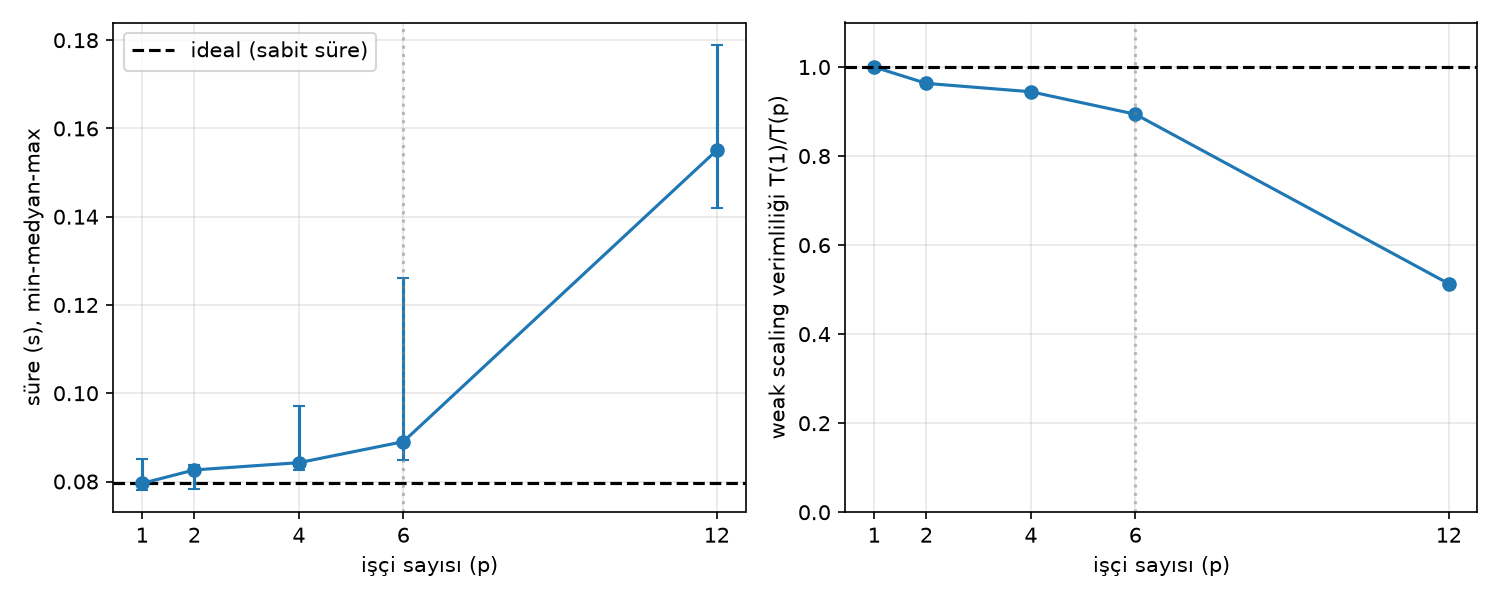

Data behind this chart, as committed beside it:
estimator, n, workers, repeat, seed, elapsed, pi_estimate, error
numpy_serial, 10000000, 1, 0, 1000, 0.08277, 3.142, 0.0005757
numpy_serial, 10000000, 1, 1, 1001, 0.07943, 3.142, 0.0002437
numpy_serial, 10000000, 1, 2, 1002, 0.08012, 3.141, 0.0007327
numpy_serial, 10000000, 1, 3, 1003, 0.08158, 3.143, 0.001587
numpy_serial, 10000000, 1, 4, 1004, 0.07861, 3.141, 0.0003691
numpy_serial, 10000000, 1, 5, 1005, 0.07804, 3.143, 0.001081
numpy_serial, 10000000, 1, 6, 1006, 0.07747, 3.141, 0.0006903
numpy_serial, 10000000, 1, 7, 1007, 0.07843, 3.141, 0.0003595
numpy_serial, 10000000, 1, 8, 1008, 0.07951, 3.141, 0.0002923
numpy_serial, 10000000, 1, 9, 1009, 0.07848, 3.142, 0.0001553
parallel_numpy, 10000000, 1, 0, 1000, 0.07977, 3.142, 5.545358979297532e-05
parallel_numpy, 10000000, 1, 1, 1001, 0.07825, 3.141, 0.0004851
parallel_numpy, 10000000, 1, 2, 1002, 0.07808, 3.142, 2.8253589793081346e-05
parallel_numpy, 10000000, 1, 3, 1003, 0.08507, 3.142, 0.0006197
parallel_numpy, 10000000, 1, 4, 1004, 0.08178, 3.142, 0.0003797
parallel_numpy, 10000000, 1, 5, 1005, 0.07882, 3.141, 0.0003419
parallel_numpy, 10000000, 1, 6, 1006, 0.08219, 3.141, 0.0008543
parallel_numpy, 10000000, 1, 7, 1007, 0.07832, 3.142, 0.0003989
parallel_numpy, 10000000, 1, 8, 1008, 0.07941, 3.142, 2.7346410206963156e-05
parallel_numpy, 10000000, 1, 9, 1009, 0.08035, 3.142, 0.0003121
parallel_numpy, 20000000, 2, 0, 1000, 0.08224, 3.141, 0.0002921
parallel_numpy, 20000000, 2, 1, 1001, 0.08313, 3.142, 6.714641020666434e-05
parallel_numpy, 20000000, 2, 2, 1002, 0.07835, 3.142, 0.0004399
parallel_numpy, 20000000, 2, 3, 1003, 0.08227, 3.142, 0.0004727
parallel_numpy, 20000000, 2, 4, 1004, 0.08343, 3.142, 0.0003491
parallel_numpy, 20000000, 2, 5, 1005, 0.08266, 3.141, 0.0004235
parallel_numpy, 20000000, 2, 6, 1006, 0.08189, 3.141, 0.0009335
parallel_numpy, 20000000, 2, 7, 1007, 0.08259, 3.142, 0.0004917
parallel_numpy, 20000000, 2, 8, 1008, 0.08363, 3.141, 0.0001807
parallel_numpy, 20000000, 2, 9, 1009, 0.08272, 3.142, 0.0002389
parallel_numpy, 40000000, 4, 0, 1000, 0.08307, 3.142, 4.9553589793305264e-05
parallel_numpy, 40000000, 4, 1, 1001, 0.08326, 3.142, 0.0001413
parallel_numpy, 40000000, 4, 2, 1002, 0.08269, 3.142, 0.0002737
parallel_numpy, 40000000, 4, 3, 1003, 0.08462, 3.142, 0.0002903
parallel_numpy, 40000000, 4, 4, 1004, 0.08392, 3.142, 0.00036
parallel_numpy, 40000000, 4, 5, 1005, 0.09703, 3.141, 0.000294
parallel_numpy, 40000000, 4, 6, 1006, 0.08463, 3.141, 0.0007898
parallel_numpy, 40000000, 4, 7, 1007, 0.086, 3.142, 0.0003972
parallel_numpy, 40000000, 4, 8, 1008, 0.08746, 3.141, 0.0001482
parallel_numpy, 40000000, 4, 9, 1009, 0.08337, 3.142, 6.894641020682712e-05
parallel_numpy, 60000000, 6, 0, 1000, 0.08869, 3.141, 0.0001283
parallel_numpy, 60000000, 6, 1, 1001, 0.08602, 3.142, 0.0001523
parallel_numpy, 60000000, 6, 2, 1002, 0.09725, 3.142, 4.60797435404281e-05
parallel_numpy, 60000000, 6, 3, 1003, 0.08936, 3.142, 0.0002117
parallel_numpy, 60000000, 6, 4, 1004, 0.1148, 3.142, 0.0002203
parallel_numpy, 60000000, 6, 5, 1005, 0.08478, 3.141, 0.0003753
parallel_numpy, 60000000, 6, 6, 1006, 0.1138, 3.141, 0.0007138
parallel_numpy, 60000000, 6, 7, 1007, 0.08743, 3.142, 0.0002177
parallel_numpy, 60000000, 6, 8, 1008, 0.08683, 3.141, 0.0002597
parallel_numpy, 60000000, 6, 9, 1009, 0.126, 3.142, 3.9879743540360835e-05
parallel_numpy, 120000000, 12, 0, 1000, 0.179, 3.141, 0.0002381
parallel_numpy, 120000000, 12, 1, 1001, 0.1719, 3.142, 1.271307687344958e-05
parallel_numpy, 120000000, 12, 2, 1002, 0.1481, 3.142, 9.364641020681574e-05
parallel_numpy, 120000000, 12, 3, 1003, 0.1484, 3.142, 0.0001303
parallel_numpy, 120000000, 12, 4, 1004, 0.1576, 3.142, 4.2986923126431265e-05
parallel_numpy, 120000000, 12, 5, 1005, 0.1581, 3.141, 0.0001186
parallel_numpy, 120000000, 12, 6, 1006, 0.1481, 3.141, 0.0004572
parallel_numpy, 120000000, 12, 7, 1007, 0.1525, 3.142, 0.000155
parallel_numpy, 120000000, 12, 8, 1008, 0.1629, 3.142, 2.2253589793130857e-05
parallel_numpy, 120000000, 12, 9, 1009, 0.1421, 3.142, 3.691307687336831e-05
